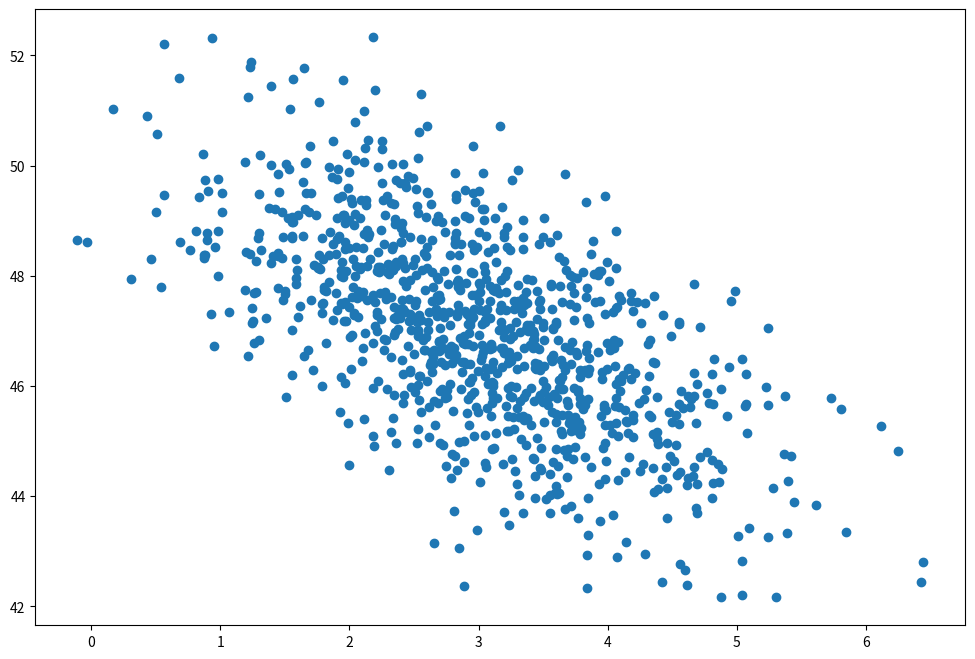

The matplotlib source for this figure:
import numpy as np
import matplotlib.pyplot as plt

page_load_time = np.random.normal(3.0, 1.0, 1000)
purchase_amount = np.random.normal(50.0, 1.5, 1000) - page_load_time

plt.figure(figsize=(12, 8))
plt.scatter(page_load_time, purchase_amount);

# Das ist ein Kommentar.
# Alle Zeilen in dieser Zelle werden
# von Python ignoriert.

# Die Zahl 123
123

# Die Zahl Pi = 3.141592
3.141592

# Der Text 'Das ist ein Text'
"Das ist ein Text"

# Der Text 'Hello, world!'
'Hello, world!'

"""Auch ein Text.
Der über mehrere Zeilen geht."""

123

123;

2 * 3 + 4
5 + 6 * 7

2 * 3 + 4

5 + 6 * 7

print("Hello, world!")

"Hello, world!"

print(234)

print(1.1)

print(2 * 3 + 4)
print(5 + 6 * 7)

print(1 + 1)
2 + 2
print(3 + 3)
4 + 4
print(5 + 5)
6 + 6

print("Hello, world!")

print("Der Wert von 1 + 1 ist", 1 + 1, ".")

print("Der Wert von 1 + 1 ist", 1 + 1, ".", sep='')

print("Der Wert von 1 + 1 ist ", 1 + 1, ".", sep='')

# CSV (nicht empfehlenswert)
print(1, 3, 7.5, 2, sep=',')

# Uh, oh
print(1, 3, 7.5, 2, 'who, me?', sep=',')

17 + 4

1 + 4 * 4 + (3 - 1) * (1 + 1)

type(1)

type(1.0)

type('1')

type(1000000000000000000000000000000000000000)

4 / 2

20 / 7

# // und % können zur Division mit Rest verwendet werden:
20 // 7     # Wie oft geht 7 in 20?

20 % 7      # Welcher Rest bleibt dabei?

(20 // 7) * 7 + (20 % 7)

20 / 5 / 2

# Besser:
(20 / 5) / 2

20 / (5 / 2)

2 ** 3

2 * 2 * 2

2 ** 4

2 * 2 * 2 * 2

2 ** 2 ** 3

2 ** (2 ** 3)

(2 ** 2) ** 3

4 ** 0.5

9 ** 0.5

2 ** 0.5

20 + 30 + (20 ** 2 + 30 ** 2) ** 0.5

länge_birkenweg = 20
länge_fichtengasse = 30
länge_hauptstr = (länge_birkenweg ** 2 + länge_fichtengasse ** 2)** 0.5
länge_gesamt = länge_birkenweg + länge_fichtengasse + länge_hauptstr

länge_birkenweg = 20
print(länge_birkenweg)
länge_birkenweg = 25
print(länge_birkenweg)

x = "Hallo!"
print(x)
x = 123
print(x)
x = x + 1
print(x)
x += 1
print(x)

# print(diese_variable_gibt_es_nicht)

# nonono = nonono + 1

print(__name__)
print(type(__name__))

# Bitte nicht nachmachen, obwohl es möglich ist:
__my_var__ = 123

__my_var__

_my_var = 234

_my_var

variable_1 = 123

VARIABLE_1 = 234
Variable_1 = 345
variablE_1 = 456

print(variable_1)
print(VARIABLE_1)
print(Variable_1)
print(variablE_1)

_my_var = 1
print(_my_var)
_my_var = _my_var + 5
print(_my_var)

größenmaßstäbe_der_fußgängerübergänge = 0.3
größenmaßstäbe_der_fußgängerübergänge

# me@foo = 1

α = 0.2
β = 0.7
γ = α ** 2 + 3 * β ** 2
print(γ)
αβγ = α * β * γ
print(αβγ)
Σ = 1 + 2 + 3
print(Σ)
# ∑ = 1 + 2 + 3 # Unzulässig!

a, b = 1, 2
print(a)
print(b)

länge_a = 10 # Beispielwert
länge_b = 40 # Beispielwert
länge_c = (länge_a ** 2 + länge_b ** 2)** 0.5
länge_gesamt = länge_a + länge_b + länge_c
print(länge_gesamt)

def pythagoras(a, b):
    c = (a ** 2 + b ** 2) ** 0.5
    return c

pythagoras(3, 4)

pythagoras(1, 1)

def pythagoras(a, b):
    quadratsumme = a ** 2 + b ** 2
    return quadratsumme ** 0.5


pythagoras(3, 4)

def gesamtlänge(x, y):
    z = pythagoras(x, y)
    länge = x + y + z
    return länge

länge_a = 10 # Beispielwert
länge_b = 40 # Beispielwert
print(gesamtlänge(länge_a, länge_b))

# Zusätzliche mathematische Funktionen:
import math

math.floor(2.5)

math.floor(2.9)

math.hypot(3, 4)

def gesamtlänge(x, y):
    z = math.hypot(x, y)
    länge = x + y + z
    return länge

gesamtlänge(3, 4)

1.1 * 100

import decimal
decimal.Decimal('1.1') * 100

(1 + 1j) * (1 + 1j)

1j * 1j

def null():
    return 0

null()

# Fehler: 'Aufruf' ohne Klammern
null
# plus_eins(null)

type(print("Hans"))

None

print(None)

print(print("Hans"))

def say_hello():
    print("Hello, world!")
    print("Today is a great day!")

say_hello()

def add_weighted(a, b=0, c=0):
    return a + 2 * b + 3 * c

print(add_weighted(2))
print(add_weighted(2, 3))
print(add_weighted(2, 3, 4))

def say_hi(person, greeting="Hi"):
    print(greeting, " ", person, "!", sep="")

say_hi("Jill")
say_hi("Jack", "Good morning")

say_hi(greeting="Heya", person="Betty")

add_weighted(c=2, a=1)

add_weighted(5, c=7)

def mult(a: int, b: float) -> float:
    return a * b

mult(3, 2.0)

mult("a", 3)

def my_fun(x):
    """
    Zeigt dem Benutzer den Wert von x an
    
    Verwendung:
    > my_fun(123)
    """
    print("Das Argument x hat den Wert", x)

my_fun(123)

help(my_fun)

# ?my_fun

# my_fun?

my_fun

my_fun

print

# Shift-Tab zum Anzeigen der Signatur:
say_hi

def add_ints(m: int, n: int) -> int:
    return m + n

add_ints

ergebnis, rest = 10, 2

print(ergebnis)
print(rest)

def zwei_werte(a, b):
    return a + 1, b + 2

erster_wert, zweiter_wert = zwei_werte(1, 2)
print(erster_wert)
print(zweiter_wert)

def division_mit_rest(m, n):
    ergebnis = m // n
    rest = m % n
    return ergebnis, rest

e, r = division_mit_rest(17, 7)
print(e)
print(r)

# Kürzer
def division_mit_rest_2(m, n):
    return m // n, m % n

e, r = division_mit_rest_2(17, 7)
print(e)
print(r)

e, r = divmod(17, 7)
print(e)
print(r)